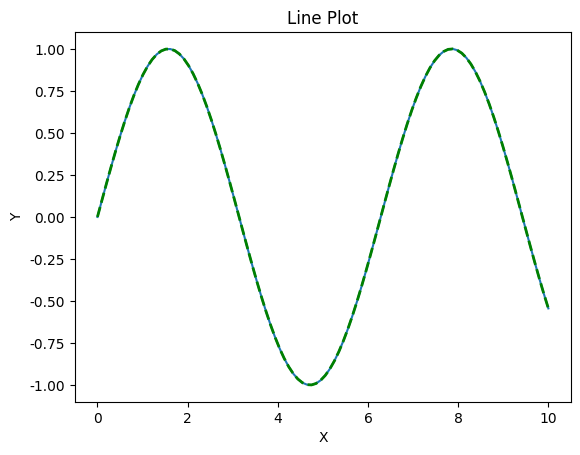
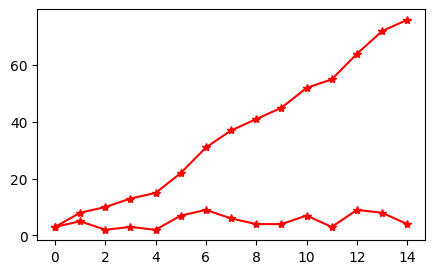

Write the Python code that produced these figures, in order.
import matplotlib.pyplot as plt
import numpy as np
import pandas as pd


plt.rcParams['font.sans-serif'] = ['SimHei']
plt.rcParams['axes.unicode_minus'] = False

# 生成数据
x = np.linspace(0, 10, 100)
y = np.sin(x)

# 绘制折线图
plt.plot(x, y)

# 添加标题和坐标轴标签
plt.title('Line Plot')
plt.xlabel('X')
plt.ylabel('Y')
plt.plot(x, y, color='green', linewidth=2, linestyle='--')

# 显示图形
plt.show()

# # 绘制一线
# plt.figure(figsize=(5, 3))
# x = ["Mon", "Tue", "Wed", "Thu", "Fri", "Sat", "Sun"]
# y = [20, 40, 35, 55, 42, 80, 50]
# plt.plot(x, y, color='green', linewidth=2, linestyle='--')
# plt.xlabel('星期')
# plt.ylabel("活跃度")
# plt.title("PYthon")
# # 文本
# for a, b in zip(x, y):
#     plt.text(a, b, ha='center', va='bottom', color='green')
#
# # plt.show()

# 绘制多条线
plt.figure(figsize=(5, 3))
# 生成一个包含15个随机数的数组
x = np.random.randint(0, 10, size=15)
plt.plot(x, marker='*', c='r')
plt.plot(x.cumsum(), marker='*', c='r')
plt.show()

